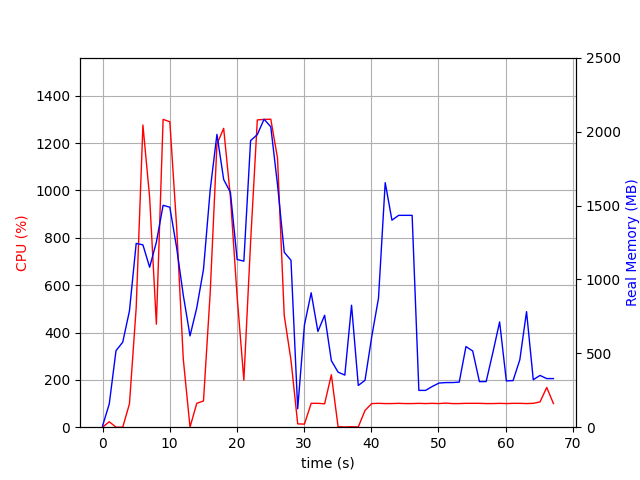

Values plotted in this chart, from the file beside it:
elapsed_time, nproc, cpu, mem_real, mem_virtual
5.316734313964844e-05, 2, 0.0, 8.316, 37.25
1.001, 7, 23.0, 157.8, 517.4
2.003, 3, 0.0, 517.5, 1363
3.005, 3, 0.0, 575.5, 1504
4.006, 3, 98.8, 787.1, 1764
5.008, 3, 503.9, 1244, 2300
6.01, 3, 1276, 1234, 2197
7.012, 3, 970.4, 1083, 2288
8.014, 3, 435.1, 1252, 2438
9.016, 3, 1300, 1502, 2542
10.02, 3, 1290, 1489, 2566
11.02, 3, 851.7, 1218, 2637
12.02, 3, 287.5, 892.9, 2651
13.02, 3, 0.0, 617.9, 1691
14.02, 3, 100.8, 807.5, 1975
15.03, 3, 110.8, 1068, 2178
16.03, 3, 569.0, 1607, 2929
17.03, 3, 1196, 1982, 3377
18.03, 3, 1262, 1676, 2932
19.03, 3, 972.8, 1590, 3090
20.04, 3, 551.1, 1135, 3180
21.04, 3, 198.7, 1124, 3220
22.04, 3, 781.0, 1939, 3427
23.04, 3, 1298, 1980, 3451
24.04, 3, 1300, 2084, 3539
25.05, 3, 1301, 2033, 3539
26.05, 3, 1137, 1641, 3631
27.05, 3, 471.1, 1184, 3679
28.05, 3, 283.6, 1129, 3679
29.05, 3, 14.0, 124.7, 8393750
30.06, 5, 13.0, 692, 8395909
31.06, 10, 100.8, 909.6, 8399111
32.06, 4, 100.8, 647.7, 8395530
33.06, 4, 98.8, 757.6, 8395738
34.06, 5, 221.5, 450.6, 8396492
35.07, 4, 2.0, 372.5, 8395160
36.07, 4, 1.0, 352.5, 8395135
37.07, 10, 2.0, 825.5, 8397448
38.07, 4, 1.0, 282.4, 8395066
39.08, 2, 70.9, 317.5, 8394851
40.08, 2, 99.8, 613, 8395491
41.08, 2, 100.8, 872.5, 8396779
42.08, 2, 99.8, 1655, 8399339
43.08, 2, 99.8, 1401, 8399339
44.09, 2, 100.8, 1434, 8398827
45.09, 2, 99.8, 1434, 8398827
46.09, 2, 99.8, 1434, 8398827
47.09, 2, 100.8, 249.1, 8449952
48.09, 2, 99.8, 249.1, 8449952
49.09, 2, 100.8, 275.7, 8449511
50.1, 2, 99.8, 298.8, 8449538
51.1, 2, 101.8, 302, 8449544
52.1, 2, 99.8, 302.1, 8449544
53.1, 2, 99.8, 305.1, 8449544
54.1, 2, 100.8, 545.7, 8449544
55.11, 2, 100.8, 515.7, 8449544
56.11, 2, 100.8, 308.2, 8449544
57.11, 2, 99.8, 308.7, 8449544
58.11, 2, 99.8, 506, 8449544
59.11, 2, 100.8, 712.3, 8449544
... 8 more rows
